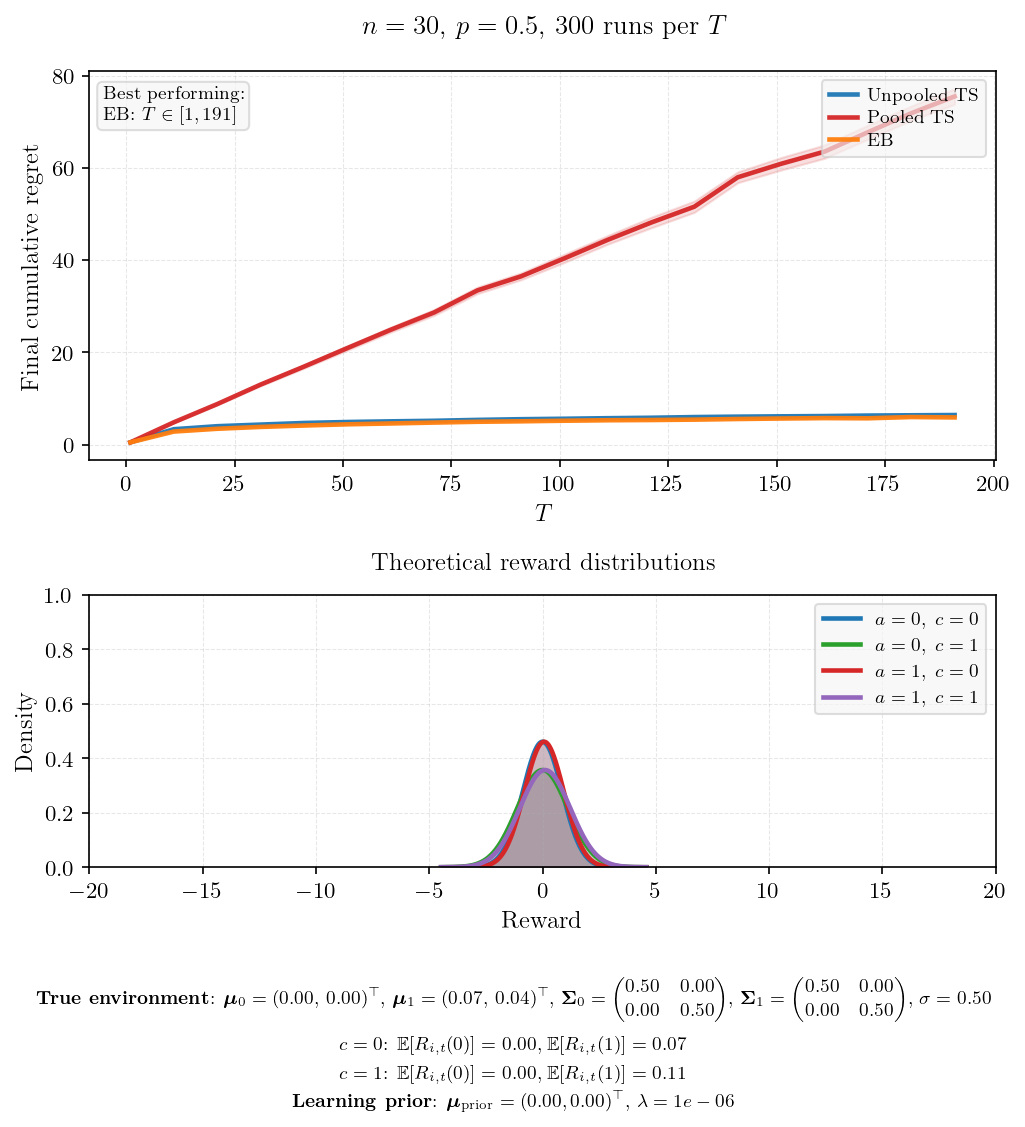

The table this chart was drawn from, first rows:
T, mean_unpooled, se_unpooled, mean_pooled, se_pooled, mean_eb, se_eb, winner
1, 0.4809, 0.0074, 0.4787, 0.0078, 0.4748, 0.0078, EB
11, 3.324, 0.0253, 4.822, 0.0496, 2.815, 0.0223, EB
21, 3.978, 0.0271, 8.774, 0.0986, 3.421, 0.0223, EB
31, 4.329, 0.0271, 13, 0.1478, 3.821, 0.0228, EB
41, 4.677, 0.0285, 16.9, 0.1915, 4.123, 0.0254, EB
51, 4.889, 0.0313, 20.92, 0.2489, 4.389, 0.0258, EB
61, 5.034, 0.0315, 24.9, 0.2790, 4.571, 0.0292, EB
71, 5.153, 0.0295, 28.65, 0.3299, 4.763, 0.0280, EB
81, 5.347, 0.0325, 33.44, 0.3646, 4.937, 0.0270, EB
91, 5.497, 0.0328, 36.47, 0.3838, 5.04, 0.0333, EB
101, 5.595, 0.0355, 40.37, 0.4589, 5.165, 0.0326, EB
111, 5.716, 0.0344, 44.39, 0.4833, 5.268, 0.0337, EB
121, 5.81, 0.0345, 48.14, 0.5852, 5.318, 0.0370, EB
131, 5.96, 0.0395, 51.59, 0.6274, 5.403, 0.0316, EB
141, 6.053, 0.0387, 57.97, 0.6007, 5.537, 0.0363, EB
151, 6.121, 0.0402, 60.9, 0.6952, 5.646, 0.0380, EB
161, 6.178, 0.0371, 63.53, 0.7396, 5.732, 0.0374, EB
171, 6.287, 0.0399, 67.75, 0.7805, 5.694, 0.0378, EB
181, 6.348, 0.0386, 71.87, 0.8045, 5.965, 0.0404, EB
191, 6.404, 0.0401, 75.52, 0.8728, 5.884, 0.0412, EB
